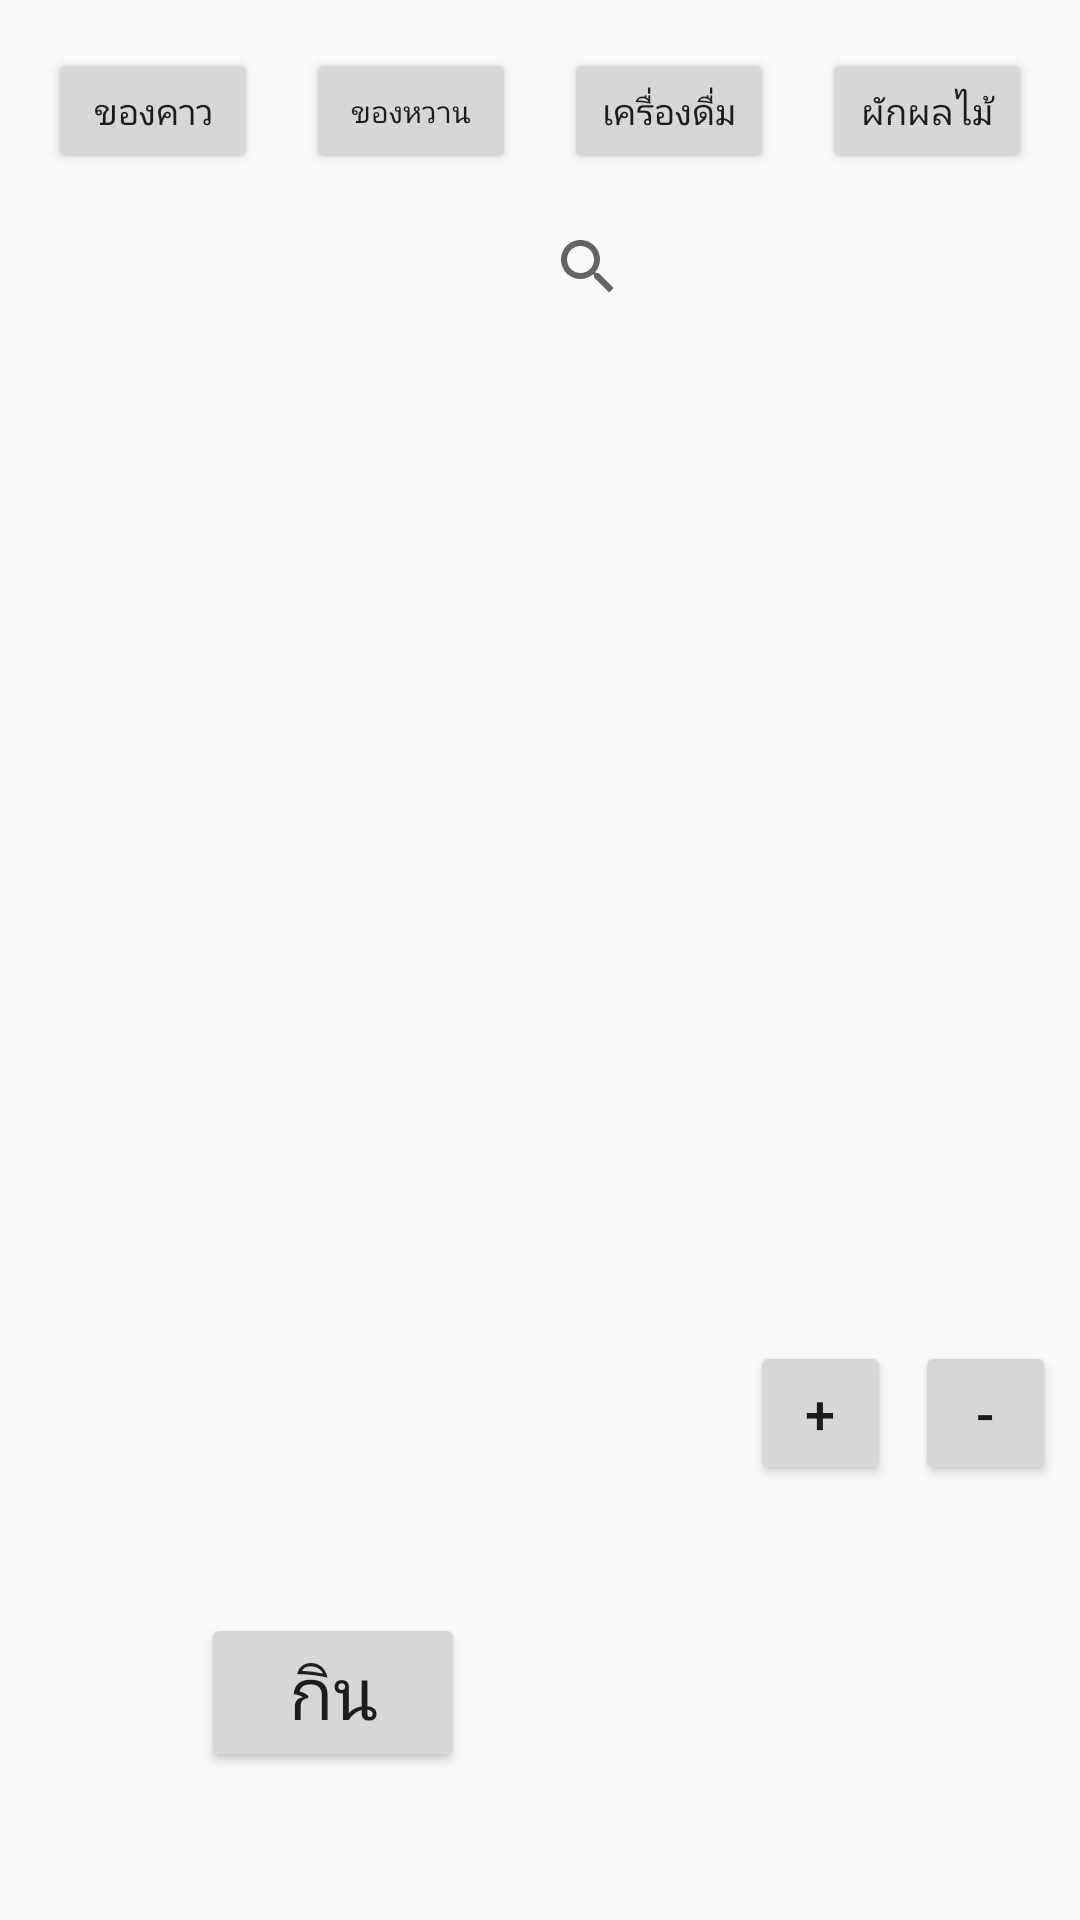

The Android layout XML behind this screen, and the referenced resources:
<!-- AndroidManifest.xml: activity theme AppTheme.NoActionBar -->
<!-- res/layout/activity_food.xml -->
<?xml version="1.0" encoding="utf-8"?>
<android.support.constraint.ConstraintLayout xmlns:android="http://schemas.android.com/apk/res/android"
    xmlns:app="http://schemas.android.com/apk/res-auto"
    xmlns:tools="http://schemas.android.com/tools"
    android:layout_width="match_parent"
    android:layout_height="match_parent"
    tools:context=".FoodActivity">

    <Button
        android:id="@+id/button_main_delete"
        android:layout_width="47dp"
        android:layout_height="wrap_content"
        android:layout_marginStart="8dp"
        android:layout_marginTop="8dp"
        android:layout_marginEnd="8dp"
        android:layout_marginBottom="8dp"
        android:text="-"
        android:textSize="18sp"
        app:layout_constraintBottom_toBottomOf="parent"
        app:layout_constraintEnd_toEndOf="parent"
        app:layout_constraintHorizontal_bias="0.882"
        app:layout_constraintStart_toEndOf="@+id/button_main_add"
        app:layout_constraintTop_toBottomOf="@+id/listview_food"
        app:layout_constraintVertical_bias="0.0" />

    <Button
        android:id="@+id/button_fruit"
        android:layout_width="70dp"
        android:layout_height="42dp"
        android:layout_marginStart="16dp"
        android:layout_marginTop="16dp"
        android:text="ผักผลไม้"
        android:textSize="12sp"
        app:layout_constraintStart_toEndOf="@+id/button_drink"
        app:layout_constraintTop_toTopOf="parent" />

    <Button
        android:id="@+id/button_drink"
        android:layout_width="70dp"
        android:layout_height="42dp"
        android:layout_marginStart="16dp"
        android:layout_marginTop="16dp"
        android:text="เครื่องดื่ม"
        android:textSize="12sp"
        app:layout_constraintStart_toEndOf="@+id/button_dessert"
        app:layout_constraintTop_toTopOf="parent" />

    <Button
        android:id="@+id/button_dessert"
        android:layout_width="70dp"
        android:layout_height="42dp"
        android:layout_marginStart="16dp"
        android:layout_marginTop="16dp"
        android:text="ของหวาน"
        android:textSize="10sp"
        app:layout_constraintStart_toEndOf="@+id/button_meal"
        app:layout_constraintTop_toTopOf="parent" />

    <ListView
        android:id="@+id/listview_food"
        android:layout_width="299dp"
        android:layout_height="295dp"
        android:layout_marginStart="8dp"
        android:layout_marginTop="8dp"
        android:layout_marginEnd="8dp"
        android:layout_marginBottom="8dp"
        android:textSize="14dp"
        app:layout_constraintBottom_toBottomOf="parent"
        app:layout_constraintEnd_toEndOf="parent"
        app:layout_constraintHorizontal_bias="0.511"
        app:layout_constraintStart_toStartOf="parent"
        app:layout_constraintTop_toBottomOf="@+id/searchView_food"
        app:layout_constraintVertical_bias="0.111"
        tools:ignore="MissingConstraints"></ListView>

    <Button
        android:id="@+id/button_meal"
        android:layout_width="70dp"
        android:layout_height="42dp"
        android:layout_marginStart="16dp"
        android:layout_marginTop="16dp"
        android:text="ของคาว"
        android:textSize="12sp"
        app:layout_constraintStart_toStartOf="parent"
        app:layout_constraintTop_toTopOf="parent" />

    <SearchView
        android:id="@+id/searchView_food"
        android:layout_width="175dp"
        android:layout_height="46dp"
        android:layout_marginStart="8dp"
        android:layout_marginTop="8dp"
        android:layout_marginEnd="8dp"
        app:layout_constraintEnd_toEndOf="parent"
        app:layout_constraintHorizontal_bias="0.97"
        app:layout_constraintStart_toStartOf="parent"
        app:layout_constraintTop_toBottomOf="@+id/button_meal" />

    <Button
        android:id="@+id/button_eat"
        android:layout_width="wrap_content"
        android:layout_height="wrap_content"
        android:layout_marginStart="8dp"
        android:layout_marginTop="16dp"
        android:layout_marginEnd="8dp"
        android:layout_marginBottom="8dp"
        android:text="กิน"
        android:textSize="24sp"
        app:layout_constraintBottom_toBottomOf="parent"
        app:layout_constraintEnd_toEndOf="parent"
        app:layout_constraintHorizontal_bias="0.23"
        app:layout_constraintStart_toStartOf="parent"
        app:layout_constraintTop_toBottomOf="@+id/listview_food"
        app:layout_constraintVertical_bias="0.666" />

    <Button
        android:id="@+id/button_main_add"
        android:layout_width="47dp"
        android:layout_height="wrap_content"
        android:layout_marginStart="8dp"
        android:layout_marginTop="8dp"
        android:layout_marginEnd="8dp"
        android:layout_marginBottom="8dp"
        android:text="+"
        android:textSize="18sp"
        app:layout_constraintBottom_toBottomOf="parent"
        app:layout_constraintEnd_toEndOf="parent"
        app:layout_constraintHorizontal_bias="0.612"
        app:layout_constraintStart_toEndOf="@+id/button_eat"
        app:layout_constraintTop_toBottomOf="@+id/listview_food"
        app:layout_constraintVertical_bias="0.0" />

</android.support.constraint.ConstraintLayout>
<!-- resources referenced by this layout -->
<resources>
  <style name="AppTheme.NoActionBar">
      <item name="windowNoTitle">true</item>
      <item name="windowActionBar">false</item>
      </style>
</resources>
